Run: headless pygame with SDL's dummy video driver; simulated clock (each Clock.tick advances the game by its frame time, no real sleeping); random seed 0; keys injected as events and as key.get_pressed() state; mouse plan: one left click at the window centre at the start of phase 2, then a move to the lower-right quarter at the start of phase 3.
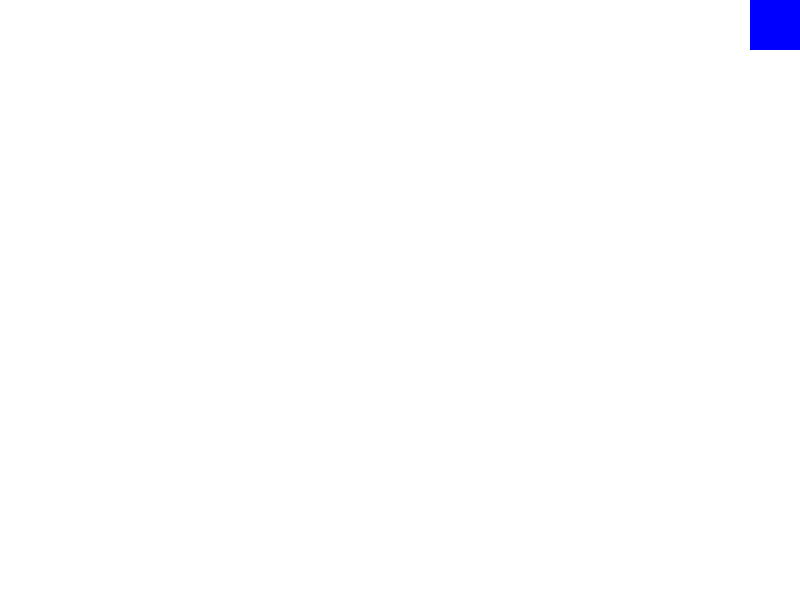
Frame 1 of 4 · flips 1–60 · no input
Frame 2 of 4 · flips 61–180 · clicked the window centre · tapped SPACE, RETURN · held RIGHT (→), D · screen unchanged from frame 1, image omitted
Frame 3 of 4 · flips 181–300 · moved the mouse to the lower-right quarter · held DOWN (↓), S · screen unchanged from frame 2, image omitted
Frame 4 of 4 · flips 301–420 · held LEFT (←), A, UP (↑), W · screen unchanged from frame 3, image omitted

The pygame program that drew these frames:

import pygame
import sys

pygame.init()

# 窗口尺寸
window_width, window_height = 800, 600

# 创建窗口
# window = pygame.display.set_mode((window_width, window_height), pygame.RESIZABLE  | pygame.SCALED  | pygame.DOUBLEBUF)
window = pygame.display.set_mode((window_width, window_height), pygame.RESIZABLE  | pygame.SCALED  | pygame.DOUBLEBUF | pygame.HWSURFACE)

pygame.display.set_caption("可点击右上角最大化按钮的窗口")

def main():
    running = True
    while running:
        for event in pygame.event.get():
            if event.type == pygame.QUIT:
                running = False
            elif event.type == pygame.KEYDOWN:
                if event.key == pygame.K_ESCAPE:
                    running = False
            elif event.type == pygame.MOUSEBUTTONDOWN:
                if event.button == 1:
                    # 获取鼠标点击位置
                    mouse_x, mouse_y = pygame.mouse.get_pos()
                    # 检查是否点击了右上角按钮区域
                    if mouse_x > window_width - 50 and mouse_y < 50:
                        # toggle_maximize()
                        pass
        window.fill((255, 255, 255))  # 填充窗口背景色
        pygame.draw.rect(window, (0, 0, 255), (window_width - 50, 0, 50, 50))  # 右上角按钮区域

        pygame.display.flip()

    pygame.quit()
    sys.exit()

if __name__ == "__main__":
    main()
